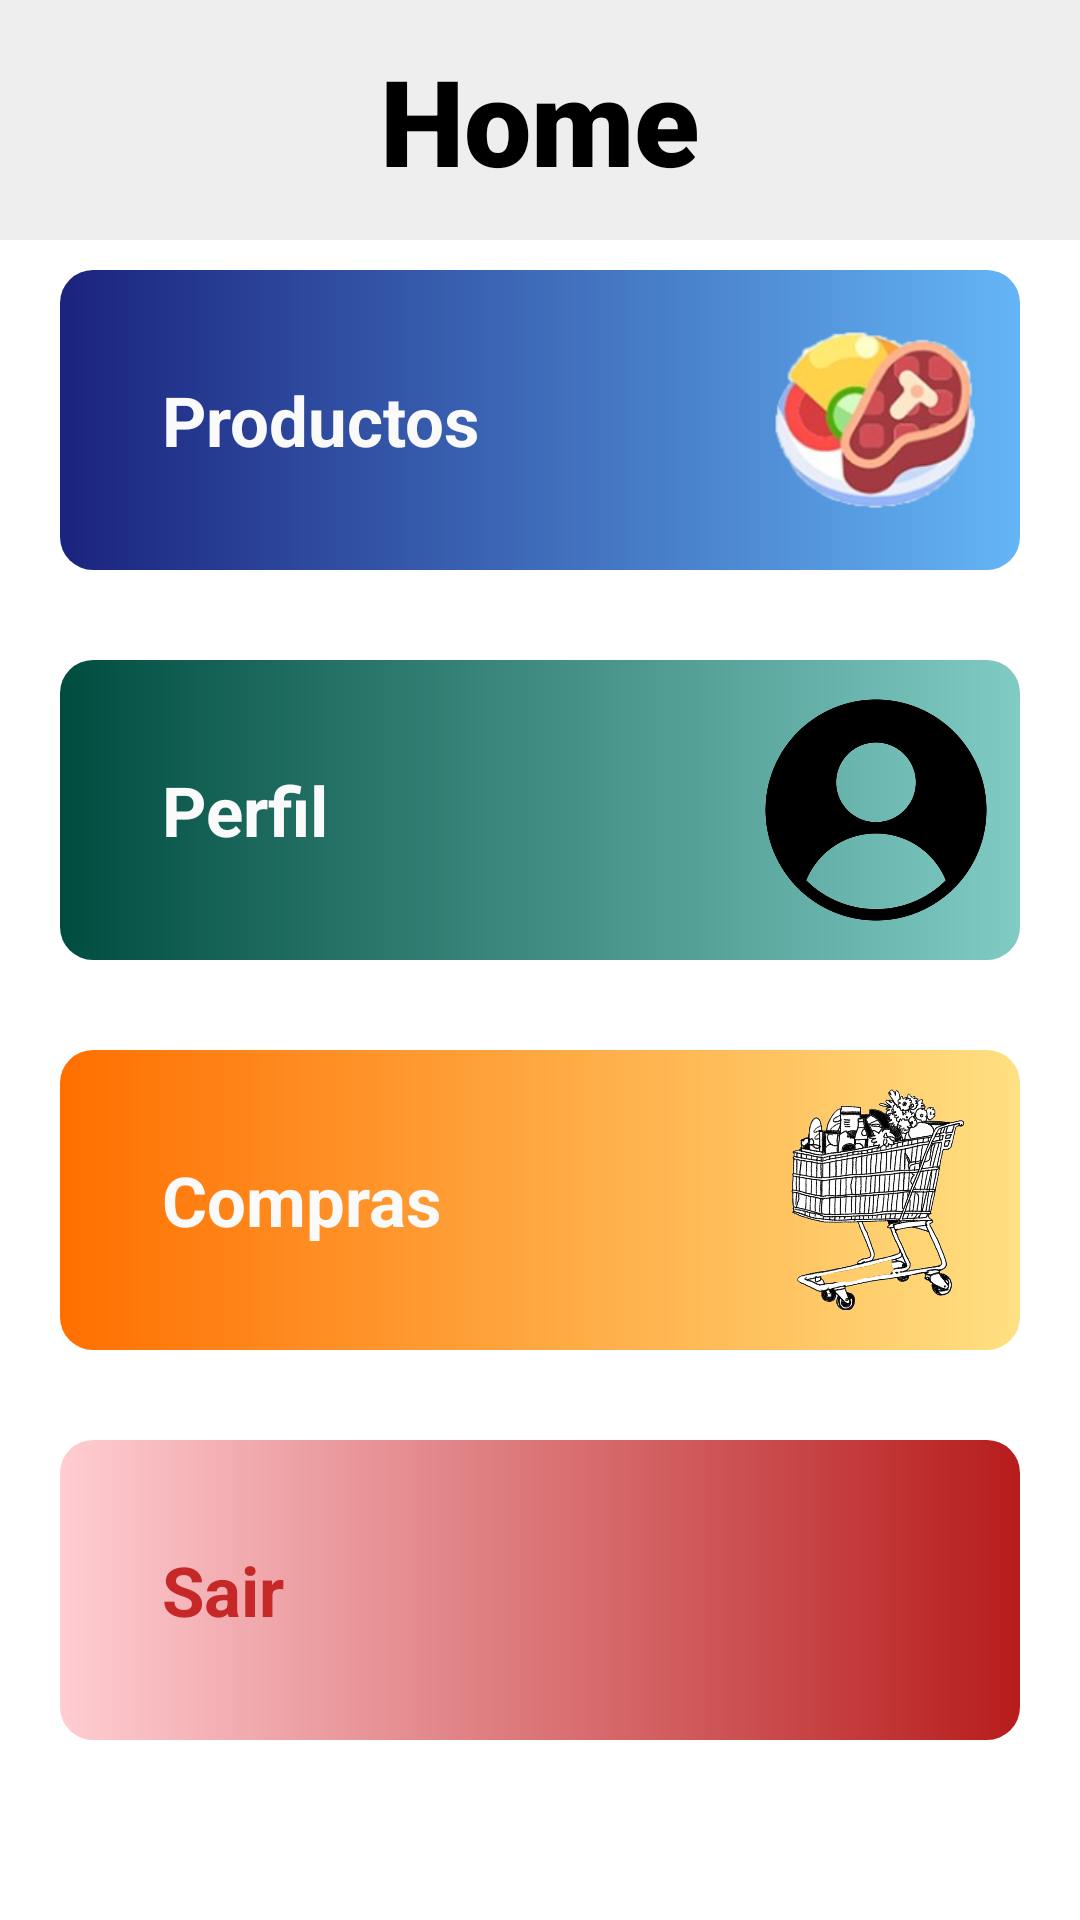

Reconstruct the res/layout file that produces this screen, plus the resources it refers to.
<!-- AndroidManifest.xml: application theme Theme.SnakRestaurant -->
<!-- res/layout/fragment_home.xml -->
<?xml version="1.0" encoding="utf-8"?>
<FrameLayout xmlns:android="http://schemas.android.com/apk/res/android"
    xmlns:app="http://schemas.android.com/apk/res-auto"
    xmlns:tools="http://schemas.android.com/tools"
    android:layout_width="match_parent"
    android:layout_height="match_parent"
    tools:context=".controllers.login_registo_vistas.HomeFragment">

    <LinearLayout
        android:layout_width="match_parent"
        android:layout_height="80dp"
        android:background="@color/md_grey_200"
        android:gravity="center"
        android:orientation="vertical">

        <TextView
            android:layout_width="wrap_content"
            android:layout_height="wrap_content"
            android:fontFamily="sans-serif-black"
            android:text="Home"
            android:textColor="@color/black"
            android:textSize="40sp" />

    </LinearLayout>

    <ScrollView
        android:layout_width="match_parent"
        android:layout_height="match_parent">
        <LinearLayout
            android:layout_width="match_parent"
            android:layout_height="wrap_content"
            android:orientation="vertical"
            android:layout_marginTop="60dp">

            <androidx.constraintlayout.widget.ConstraintLayout
                android:id="@+id/products_layout"
                android:layout_width="320dp"
                android:layout_height="100dp"
                android:layout_gravity="center"
                android:layout_marginTop="30dp"
                android:background="@drawable/products_bg"
                android:onClick="onClick"
                android:orientation="horizontal"
                android:padding="3dp">

                <LinearLayout
                    android:layout_width="wrap_content"
                    android:layout_height="wrap_content"
                    android:layout_marginStart="16dp"
                    android:orientation="vertical"
                    app:layout_constraintBottom_toBottomOf="parent"
                    app:layout_constraintStart_toStartOf="parent"
                    app:layout_constraintTop_toTopOf="parent">

                    <TextView
                        android:layout_width="wrap_content"
                        android:layout_height="wrap_content"
                        android:layout_marginLeft="15dp"
                        android:text="Productos"
                        android:textColor="@color/md_grey_50"
                        android:textSize="23sp"
                        android:textStyle="bold" />
                </LinearLayout>

                <ImageView
                    android:layout_width="90dp"
                    android:layout_height="90dp"
                    android:padding="8dp"
                    android:src="@drawable/comida"
                    app:layout_constraintBottom_toBottomOf="parent"
                    app:layout_constraintEnd_toEndOf="parent"
                    app:layout_constraintTop_toTopOf="parent" />

            </androidx.constraintlayout.widget.ConstraintLayout>

            <androidx.constraintlayout.widget.ConstraintLayout
                android:id="@+id/perfil_layout"
                android:layout_width="320dp"
                android:layout_height="100dp"
                android:layout_gravity="center"
                android:layout_marginTop="30dp"
                android:background="@drawable/perfil_bg"
                android:onClick="onClick"
                android:orientation="horizontal"
                android:padding="3dp">

                <LinearLayout
                    android:layout_width="wrap_content"
                    android:layout_height="wrap_content"
                    android:layout_marginStart="16dp"
                    android:orientation="vertical"
                    app:layout_constraintBottom_toBottomOf="parent"
                    app:layout_constraintStart_toStartOf="parent"
                    app:layout_constraintTop_toTopOf="parent">

                    <TextView
                        android:layout_width="wrap_content"
                        android:layout_height="wrap_content"
                        android:layout_marginLeft="15dp"
                        android:text="Perfil"
                        android:textColor="@color/md_grey_50"
                        android:textSize="23sp"
                        android:textStyle="bold" />
                </LinearLayout>

                <ImageView
                    android:layout_width="90dp"
                    android:layout_height="90dp"
                    android:padding="8dp"
                    android:src="@drawable/profile"
                    app:layout_constraintBottom_toBottomOf="parent"
                    app:layout_constraintEnd_toEndOf="parent"
                    app:layout_constraintTop_toTopOf="parent" />

            </androidx.constraintlayout.widget.ConstraintLayout>

            <androidx.constraintlayout.widget.ConstraintLayout
                android:id="@+id/purchases_layout"
                android:layout_width="320dp"
                android:layout_height="100dp"
                android:layout_gravity="center"
                android:layout_marginTop="30dp"
                android:background="@drawable/purchases_bg"
                android:onClick="onClick"
                android:orientation="horizontal"
                android:padding="3dp">

                <LinearLayout
                    android:layout_width="wrap_content"
                    android:layout_height="wrap_content"
                    android:layout_marginStart="16dp"
                    android:orientation="vertical"
                    app:layout_constraintBottom_toBottomOf="parent"
                    app:layout_constraintStart_toStartOf="parent"
                    app:layout_constraintTop_toTopOf="parent">

                    <TextView
                        android:layout_width="wrap_content"
                        android:layout_height="wrap_content"
                        android:layout_marginLeft="15dp"
                        android:text="Compras"
                        android:textColor="@color/md_grey_50"
                        android:textSize="23sp"
                        android:textStyle="bold" />
                </LinearLayout>

                <ImageView
                    android:layout_width="90dp"
                    android:layout_height="90dp"
                    android:padding="8dp"
                    android:src="@drawable/carrinhodecompras"
                    app:layout_constraintBottom_toBottomOf="parent"
                    app:layout_constraintEnd_toEndOf="parent"
                    app:layout_constraintTop_toTopOf="parent" />

            </androidx.constraintlayout.widget.ConstraintLayout>

            <androidx.constraintlayout.widget.ConstraintLayout
                android:id="@+id/logout_layout"
                android:layout_width="320dp"
                android:layout_height="100dp"
                android:layout_gravity="center"
                android:layout_marginTop="30dp"
                android:background="@drawable/logout_bg"
                android:onClick="onClick"
                android:orientation="horizontal"
                android:padding="3dp">

                <LinearLayout
                    android:layout_width="wrap_content"
                    android:layout_height="wrap_content"
                    android:layout_marginStart="16dp"
                    android:orientation="vertical"
                    app:layout_constraintBottom_toBottomOf="parent"
                    app:layout_constraintStart_toStartOf="parent"
                    app:layout_constraintTop_toTopOf="parent">

                    <TextView
                        android:layout_width="wrap_content"
                        android:layout_height="wrap_content"
                        android:layout_marginLeft="15dp"
                        android:text="Sair"
                        android:textColor="@color/md_red_800"
                        android:textSize="23sp"
                        android:textStyle="bold" />
                </LinearLayout>

                <ImageView
                    android:layout_width="90dp"
                    android:layout_height="90dp"
                    android:padding="8dp"
                    android:src="@drawable/ic_baseline_logout_24"
                    app:layout_constraintBottom_toBottomOf="parent"
                    app:layout_constraintEnd_toEndOf="parent"
                    app:layout_constraintTop_toTopOf="parent" />

            </androidx.constraintlayout.widget.ConstraintLayout>

        </LinearLayout>
    </ScrollView>
</FrameLayout>
<!-- resources referenced by this layout -->
<resources>
  <color name="black">#FF000000</color>
  <color name="md_grey_200">#EEEEEE</color>
  <color name="md_grey_50">#FAFAFA</color>
  <color name="md_red_800">#C62828</color>
  <!-- drawable carrinhodecompras: png bitmap (drawable, 291176 bytes) -->
  <!-- drawable comida: png bitmap (drawable, 31727 bytes) -->
  <!-- drawable logout_bg (drawable) -->
  <?xml version="1.0" encoding="utf-8"?>
  <shape xmlns:android="http://schemas.android.com/apk/res/android">
      <gradient
          android:startColor="@color/md_red_100"
          android:endColor="@color/md_red_900"/>
      <corners
          android:radius="11dp"/>
  </shape>
  <!-- drawable perfil_bg (drawable) -->
  <?xml version="1.0" encoding="utf-8"?>
  <shape xmlns:android="http://schemas.android.com/apk/res/android">
      <gradient
          android:startColor="@color/md_teal_900"
          android:endColor="@color/md_teal_200"/>
      <corners
          android:radius="11dp"/>
  </shape>
  <!-- drawable products_bg (drawable) -->
  <?xml version="1.0" encoding="utf-8"?>
  <shape xmlns:android="http://schemas.android.com/apk/res/android">
      <gradient
          android:startColor="@color/md_indigo_900"
          android:endColor="@color/md_blue_300"/>
      <corners
          android:radius="11dp"/>
  </shape>
  <!-- drawable profile: png bitmap (drawable, 79018 bytes) -->
  <!-- drawable purchases_bg (drawable) -->
  <?xml version="1.0" encoding="utf-8"?>
  <shape xmlns:android="http://schemas.android.com/apk/res/android">
      <gradient
          android:startColor="@color/md_amber_900"
          android:endColor="@color/md_amber_200"/>
      <corners
          android:radius="11dp"/>
  </shape>
  <style name="Theme.SnakRestaurant" parent="Theme.MaterialComponents.DayNight.DarkActionBar">
          
          <item name="colorPrimary">@color/md_blue_grey_700</item>
          <item name="colorPrimaryVariant">@color/purple_700</item>
          <item name="colorOnPrimary">@color/white</item>
          
          <item name="colorSecondary">@color/teal_200</item>
          <item name="colorSecondaryVariant">@color/teal_700</item>
          <item name="colorOnSecondary">@color/black</item>
          
          <item name="android:statusBarColor" tools:targetApi="l">?attr/colorPrimaryVariant</item>
          
      </style>
  <color name="md_red_100">#FFCDD2</color>
  <color name="md_red_900">#B71C1C</color>
  <color name="md_teal_900">#004D40</color>
  <color name="md_teal_200">#80CBC4</color>
  <color name="md_indigo_900">#1A237E</color>
  <color name="md_blue_300">#64B5F6</color>
  <color name="md_amber_900">#FF6F00</color>
  <color name="md_amber_200">#FFE082</color>
  <color name="md_blue_grey_700">#455A64</color>
  <color name="purple_700">#FF3700B3</color>
  <color name="white">#FFFFFFFF</color>
  <color name="teal_200">#FF03DAC5</color>
  <color name="teal_700">#FF018786</color>
</resources>
